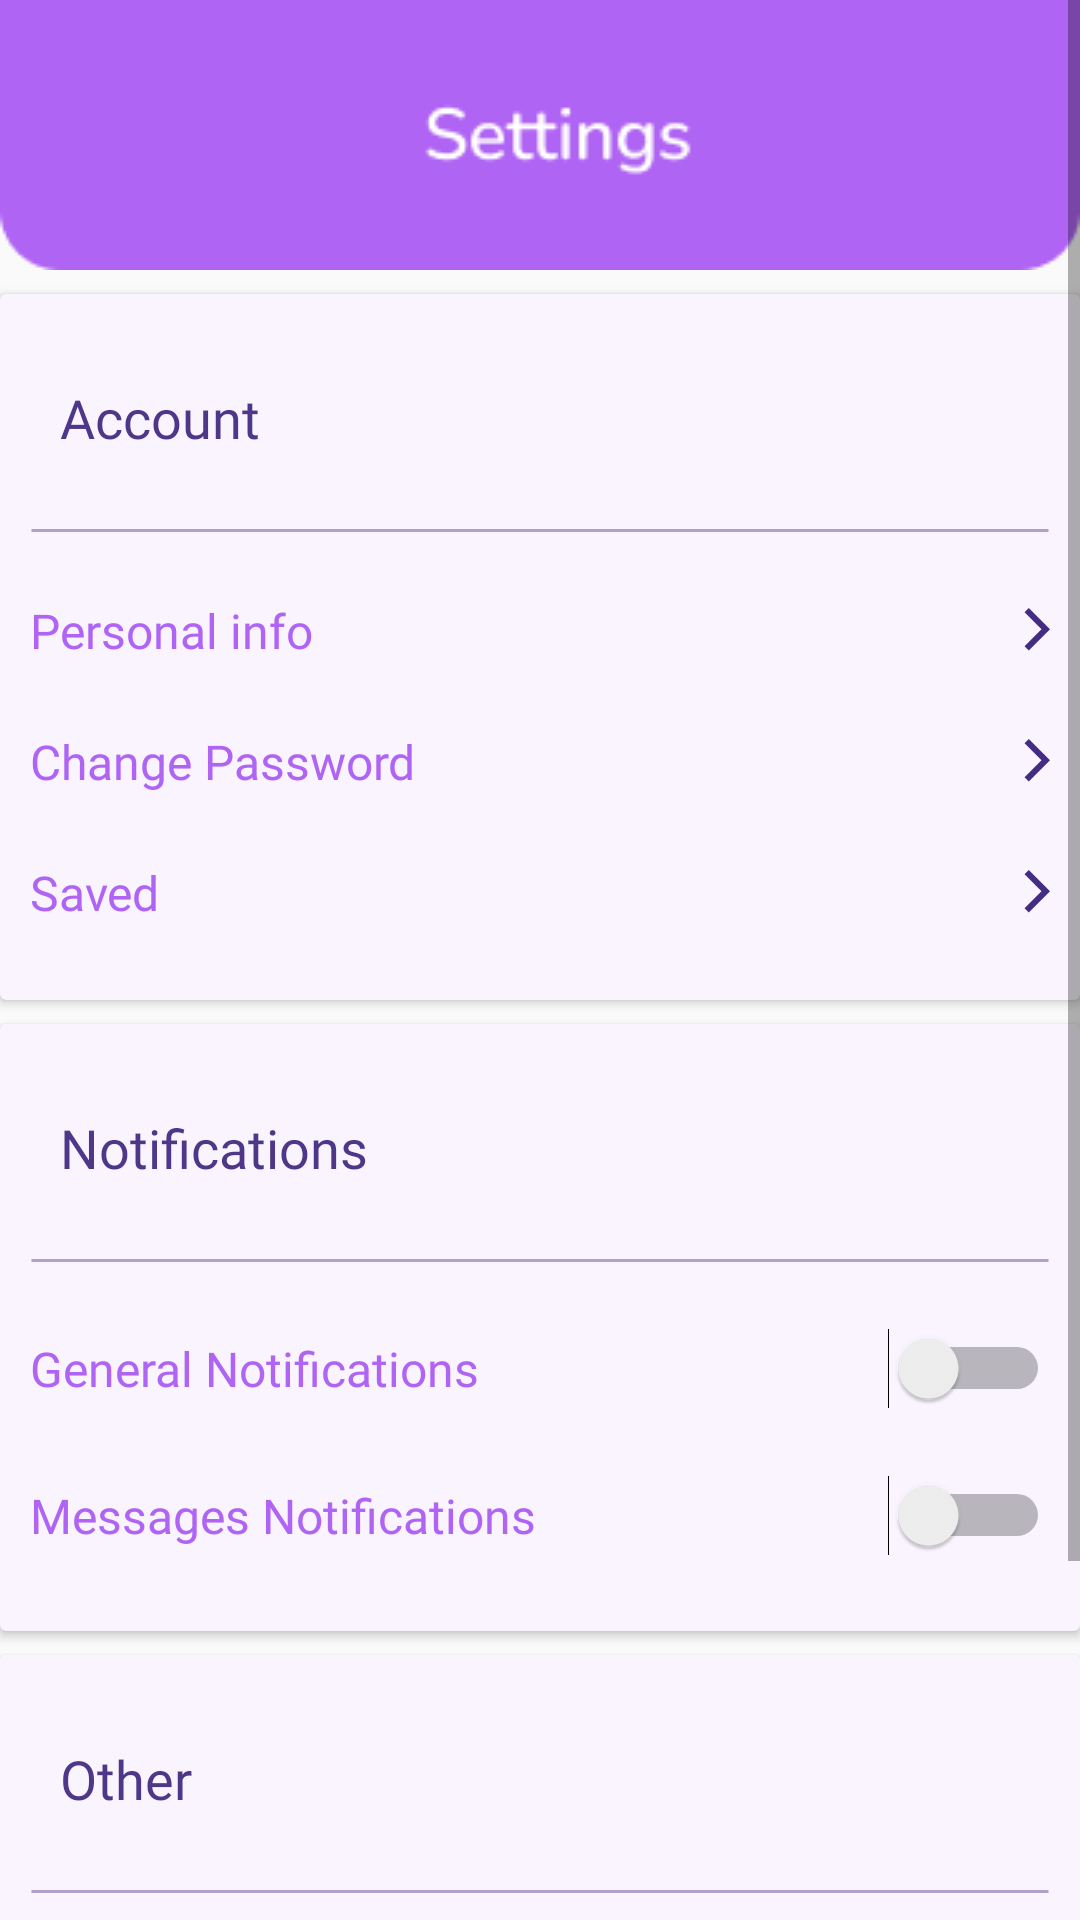

Reconstruct the res/layout file that produces this screen, plus the resources it refers to.
<!-- AndroidManifest.xml: application theme Theme.RoommateFinder -->
<!-- res/layout/activity_setting.xml -->
<?xml version="1.0" encoding="utf-8"?>
<ScrollView
    xmlns:android="http://schemas.android.com/apk/res/android"
    android:layout_width="match_parent"
    android:layout_height="match_parent">
<LinearLayout
    xmlns:android="http://schemas.android.com/apk/res/android"
    xmlns:tools="http://schemas.android.com/tools"
    android:layout_width="match_parent"
    android:layout_height="match_parent"
    android:orientation="vertical"

    >
    <ImageView
        android:layout_width="wrap_content"
        android:layout_height="wrap_content"
        android:src="@drawable/settingss"
        android:layout_gravity="center_horizontal"
        />
    <androidx.cardview.widget.CardView

        android:layout_marginTop="8dp"
        android:layout_width="match_parent"
        android:layout_height="wrap_content"
        android:backgroundTint="#F9F4FE"
        >
        <LinearLayout
            android:layout_width="match_parent"
            android:layout_height="wrap_content"
            android:orientation="vertical">

    <TextView
        android:layout_marginLeft="20dp"
        android:layout_marginTop="29dp"
        android:layout_width="wrap_content"
        android:layout_height="wrap_content"
        android:text="Account"
        android:textColor="#4E3789"
        android:textSize="18sp"
        android:fontFamily="@font/nunito_bold"
        />

    <View
        android:layout_width="match_parent"
        android:layout_height="1dp"
        android:background="@drawable/line_detailpage"
        android:layout_marginTop="25dp"
        android:layout_marginBottom="22dp"
        android:layout_marginLeft="10dp"
        android:layout_marginRight="10dp"

        />
        <TextView
            android:layout_marginRight="10dp"
            android:layout_marginLeft="10dp"
            android:layout_width="match_parent"
            android:layout_height="wrap_content"
            android:text="Personal info"
            android:textSize="16sp"
            android:textColor="#B064F4"
            android:fontFamily="@font/nunito"
            android:drawableRight="@drawable/chevron_left"

            />
            <TextView
                android:layout_marginTop="22dp"
                android:layout_marginRight="10dp"
                android:layout_marginLeft="10dp"
                android:layout_width="match_parent"
                android:layout_height="wrap_content"
                android:text="Change Password"
                android:textSize="16sp"
                android:textColor="#B064F4"
                android:fontFamily="@font/nunito"
                android:drawableRight="@drawable/chevron_left"

                />
            <TextView
                android:id="@+id/save"
                android:layout_marginTop="22dp"
                android:layout_marginRight="10dp"
                android:layout_marginLeft="10dp"
                android:layout_width="match_parent"
                android:layout_height="wrap_content"
                android:text="Saved"
                android:textSize="16sp"
                android:textColor="#B064F4"
                android:fontFamily="@font/nunito"
                android:drawableRight="@drawable/chevron_left"
                android:layout_marginBottom="25dp"
                />


        </LinearLayout>

    </androidx.cardview.widget.CardView>
    <androidx.cardview.widget.CardView

        android:layout_marginTop="8dp"
        android:layout_width="match_parent"
        android:layout_height="wrap_content"
        android:backgroundTint="#F9F4FE"
        >
        <LinearLayout
            android:layout_width="match_parent"
            android:layout_height="wrap_content"
            android:orientation="vertical">

            <TextView
                android:layout_marginLeft="20dp"
                android:layout_marginTop="29dp"
                android:layout_width="wrap_content"
                android:layout_height="wrap_content"
                android:text="Notifications"
                android:textColor="#4E3789"
                android:textSize="18sp"
                android:fontFamily="@font/nunito_bold"
                />

            <View
                android:layout_width="match_parent"
                android:layout_height="1dp"
                android:background="@drawable/line_detailpage"
                android:layout_marginTop="25dp"
                android:layout_marginBottom="22dp"
                android:layout_marginLeft="10dp"
                android:layout_marginRight="10dp"

                />

            <Switch
                android:id="@+id/generalnotification_switchbutton"
                android:layout_width="match_parent"
                android:layout_height="wrap_content"
                android:layout_marginLeft="10dp"
                android:layout_marginRight="10dp"
                android:fontFamily="@font/nunito"
                android:text="General Notifications"
                android:textColor="#B064F4"
                android:textSize="16sp"
                tools:ignore="TouchTargetSizeCheck" />

            <Switch
                android:id="@+id/msgnotification_switchbutton"
                android:layout_width="match_parent"
                android:layout_height="wrap_content"
                android:layout_marginLeft="10dp"
                android:layout_marginTop="22dp"
                android:layout_marginRight="10dp"
                android:layout_marginBottom="25dp"
                android:fontFamily="@font/nunito"
                android:text="Messages Notifications"
                android:textColor="#B064F4"
                android:textSize="16sp"
                tools:ignore="TouchTargetSizeCheck" />



        </LinearLayout>

    </androidx.cardview.widget.CardView>
    <androidx.cardview.widget.CardView

        android:layout_marginTop="8dp"
        android:layout_width="match_parent"
        android:layout_height="wrap_content"
        android:backgroundTint="#F9F4FE"
        >
        <LinearLayout
            android:layout_width="match_parent"
            android:layout_height="wrap_content"
            android:orientation="vertical">

            <TextView
                android:layout_marginLeft="20dp"
                android:layout_marginTop="29dp"
                android:layout_width="wrap_content"
                android:layout_height="wrap_content"
                android:text="Other"
                android:textColor="#4E3789"
                android:textSize="18sp"
                android:fontFamily="@font/nunito_bold"
                />

            <View
                android:layout_width="match_parent"
                android:layout_height="1dp"
                android:background="@drawable/line_detailpage"
                android:layout_marginTop="25dp"
                android:layout_marginBottom="22dp"
                android:layout_marginLeft="10dp"
                android:layout_marginRight="10dp"

                />
            <TextView
                android:layout_marginRight="10dp"
                android:layout_marginLeft="10dp"
                android:layout_width="match_parent"
                android:layout_height="wrap_content"
                android:text="About us"
                android:textSize="16sp"
                android:textColor="#B064F4"
                android:fontFamily="@font/nunito"
                android:drawableRight="@drawable/chevron_left"

                />
            <TextView
                android:id="@+id/rateing"
                android:layout_marginTop="22dp"
                android:layout_marginRight="10dp"
                android:layout_marginLeft="10dp"
                android:layout_width="match_parent"
                android:layout_height="wrap_content"
                android:text="Rate us"
                android:textSize="16sp"
                android:textColor="#B064F4"
                android:fontFamily="@font/nunito"
                android:drawableRight="@drawable/chevron_left"

                />
            <TextView
                android:id="@+id/logout"
                android:layout_marginTop="22dp"
                android:layout_marginRight="10dp"
                android:layout_marginLeft="10dp"
                android:layout_width="match_parent"
                android:layout_height="wrap_content"
                android:text="Log out"
                android:textSize="16sp"
                android:textColor="#B064F4"
                android:fontFamily="@font/nunito"
                android:drawableRight="@drawable/chevron_left"
                android:layout_marginBottom="25dp"
                />


        </LinearLayout>

    </androidx.cardview.widget.CardView>
















</LinearLayout>
</ScrollView>
<!-- resources referenced by this layout -->
<resources>
  <!-- drawable chevron_left (drawable) -->
  <vector xmlns:android="http://schemas.android.com/apk/res/android"
      android:width="9dp"
      android:height="15dp"
      android:viewportWidth="9"
      android:viewportHeight="15">
    <path
        android:pathData="M0.516,12.726L1.93,14.14L9,7.07L1.93,-0L0.516,1.414L6.172,7.07L0.516,12.726Z"
        android:fillColor="#432C82"/>
  </vector>
  <!-- drawable line_detailpage (drawable) -->
  <?xml version="1.0" encoding="utf-8"?>
  <vector
      xmlns:android="http://schemas.android.com/apk/res/android"
      xmlns:aapt="http://schemas.android.com/aapt"
      android:width="344dp"
      android:height="1dp"
      android:viewportWidth="344"
      android:viewportHeight="1"
      >
      <group>
          <clip-path
              android:pathData="M0.5 0.5H343.5H0.5Z"
              />
      </group>
      <path
          android:pathData="M0.5 0.5H343.5H0.5Z"
          android:strokeWidth="1"
          android:strokeColor="#66432C82"
          />
  </vector>
  <!-- drawable settingss: png bitmap (drawable, 2434 bytes) -->
  <style name="Theme.RoommateFinder" parent="Theme.AppCompat.DayNight.NoActionBar">
          
          <item name="colorPrimary">@color/purple_500</item>
          <item name="colorPrimaryVariant">@color/purple_700</item>
          <item name="colorOnPrimary">@color/white</item>
          
          <item name="colorSecondary">@color/teal_200</item>
          <item name="colorSecondaryVariant">@color/teal_700</item>
          <item name="colorOnSecondary">@color/black</item>
          
          <item name="android:statusBarColor">?attr/colorPrimaryVariant</item>
          
      </style>
  <color name="purple_500">#FF6200EE</color>
  <color name="purple_700">#FF3700B3</color>
  <color name="white">#FFFFFFFF</color>
  <color name="teal_200">#FF03DAC5</color>
  <color name="teal_700">#FF018786</color>
  <color name="black">#FF000000</color>
</resources>
